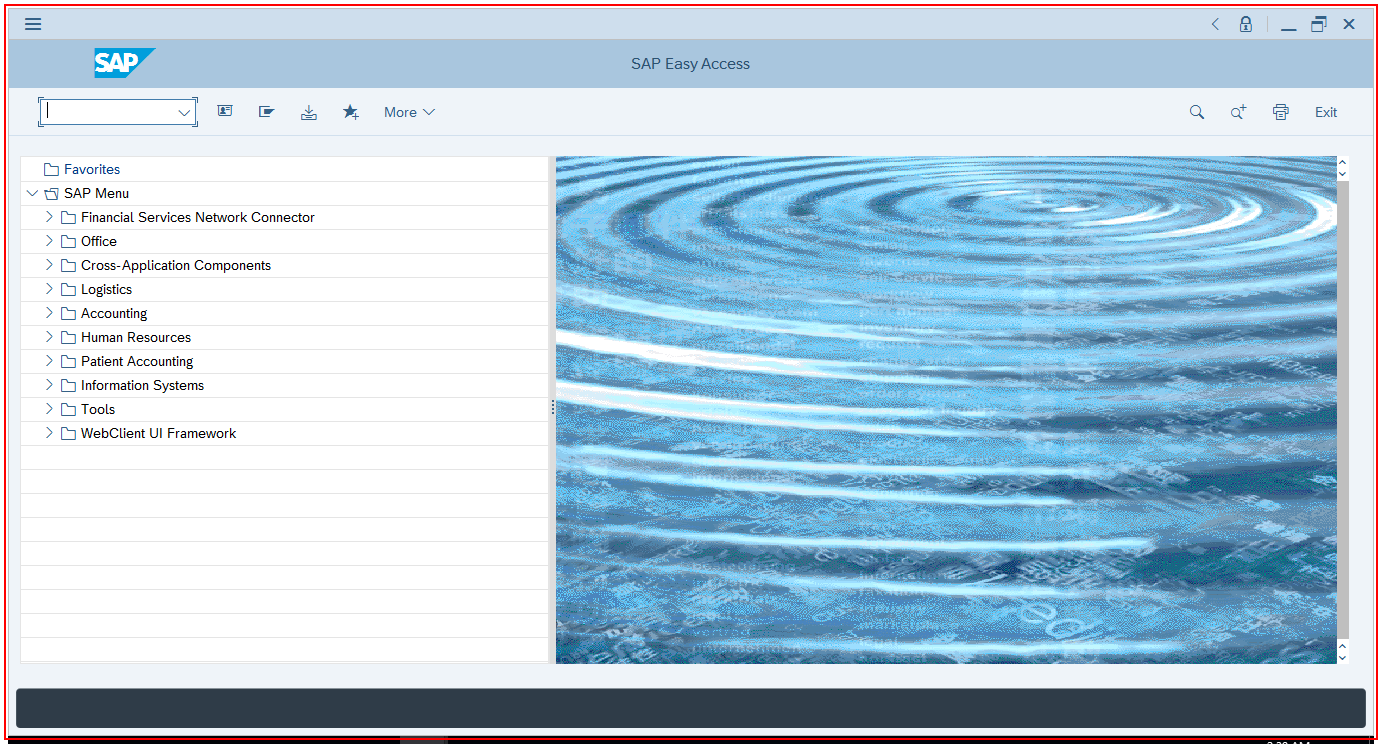
Task: Capybara Com05 Dispatcher
Workflow: SAP_GUI_DownloadFBL5NReport

Step 1: Enter Transaction Code for FBL5N on the element (saplogon.exe)

Step 2: Customer Line Item Display on the element in window 'Customer Line Item Display' (saplogon.exe) (no picture)

Step 3 [try]: click on 'Button - Customer Account_Multiple Selection' (no picture)

Step 4: check 'Window-Multiple Selection' (no picture)

Step 5: click on 'Button-Delete' (no picture)

Step 6: click on 'Button-Paste' (no picture)

Step 7: click on 'Button-Copy' (no picture)

Step 8 [try]: click (no picture)

Step 9: check (no picture)

Step 10: click on 'Button-Select Layout' (no picture)

Step 11: click on 'Button-Search Layout' (no picture)

Step 12: type [strLayoutName] into 'Input-Search Layout' (no picture)

Step 13: click on 'Select Button' (no picture)

Step 14: click on 'Choose Layout' (no picture)

Step 15: click on 'Layout Name' (no picture)

Step 16: check (no picture)

Step 17: click on 'Button - More' (no picture)

Step 18: click on 'Button - List' (no picture)

Step 19: click on 'Button -Export' (no picture)

Step 20: click (no picture)

Step 21: check 'Popup-Select Spreadsheet Window' (no picture)

Step 22: click on 'Button-Continue' (no picture)

Step 23: check 'Popup-Export_Customer Line Items' (no picture)

Step 24: type [in_InputFolderPath] (no picture)

Step 25: type "[strFBL5NFileName + ".XLSX"]" into 'Input-FileName' (no picture)

Step 26: click on 'Button-Generate' (no picture)

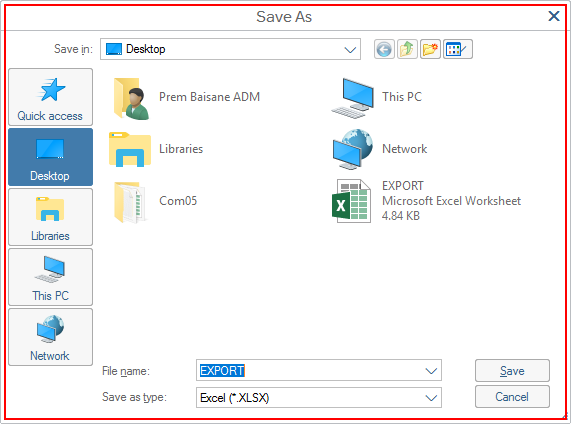
Step 27: find

Step 28 [then]: Save As Window in window 'Save As' (saplogon.exe) (no picture)

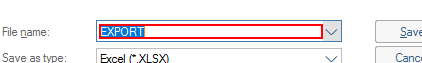
Step 29: Enter File Name on the editable text 'File name:'

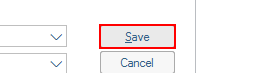
Step 30: click on the push button 'Save'